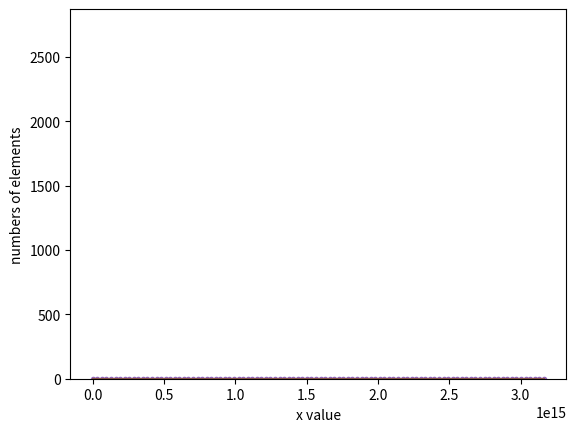

Write Python code to recreate this figure.
#!/usr/bin/env python
# coding: utf-8

# In[25]:


import numpy as np
import matplotlib.pyplot as plt

x = np.random.random(10)
print(x)


# In[26]:


plt.hist(x,10)

plt.xlabel("x value")
plt.ylabel("numbers of elements")
plt.show()


# In[27]:


mu,sigma = 0,0.1  #mean and standard deviation 
s = np.random.normal(mu,sigma,10000)
plt.hist(s,10)

#plt.xlim(-2,2)
plt.show()


# In[28]:


ss = plt.hist(s,10)
print(ss)


# In[35]:


bins = np.linspace(-0.5,0.5,21,endpoint=True)
print(bins)
plt.hist(s,bins)

#plt.xlim(-2,2)
plt.show()


# In[41]:


#!/usr/bin/env python
# coding: utf-8

# In[11]:


import numpy as np 
import matplotlib.pyplot as plt
import math 

#SI unit
h = 6.26*10**-34 #Plank constant
c = 3*10**8      #speed of light
k = 1.38*10**-23 #Boltzman Constant JK^-1

num = 100 #total number of points

v = np.linspace(10**0, 10**15.5,100,endpoint = True)
print(v)

#T=float(input("Input temperaturet"))
T=5500
B = 2*h*v**3/c**2/(math.e**(h*v/k/T)-1)


#plt.xlim(10**11,10**15.2)
#plt.ylim(10**14,10**-6)
plt.plot(v,B,".")
#plt.loglog(v,B,'.')
plt.xlabel=("Frenqence (Hz)")
plt.ylabel=("Intenalty Watta/Hz/m^2")


dB = np.random.normal(0.,10**-8.5,num)
B += dB  #B=B+dB

plt.plot(v,B)
plt.show()

